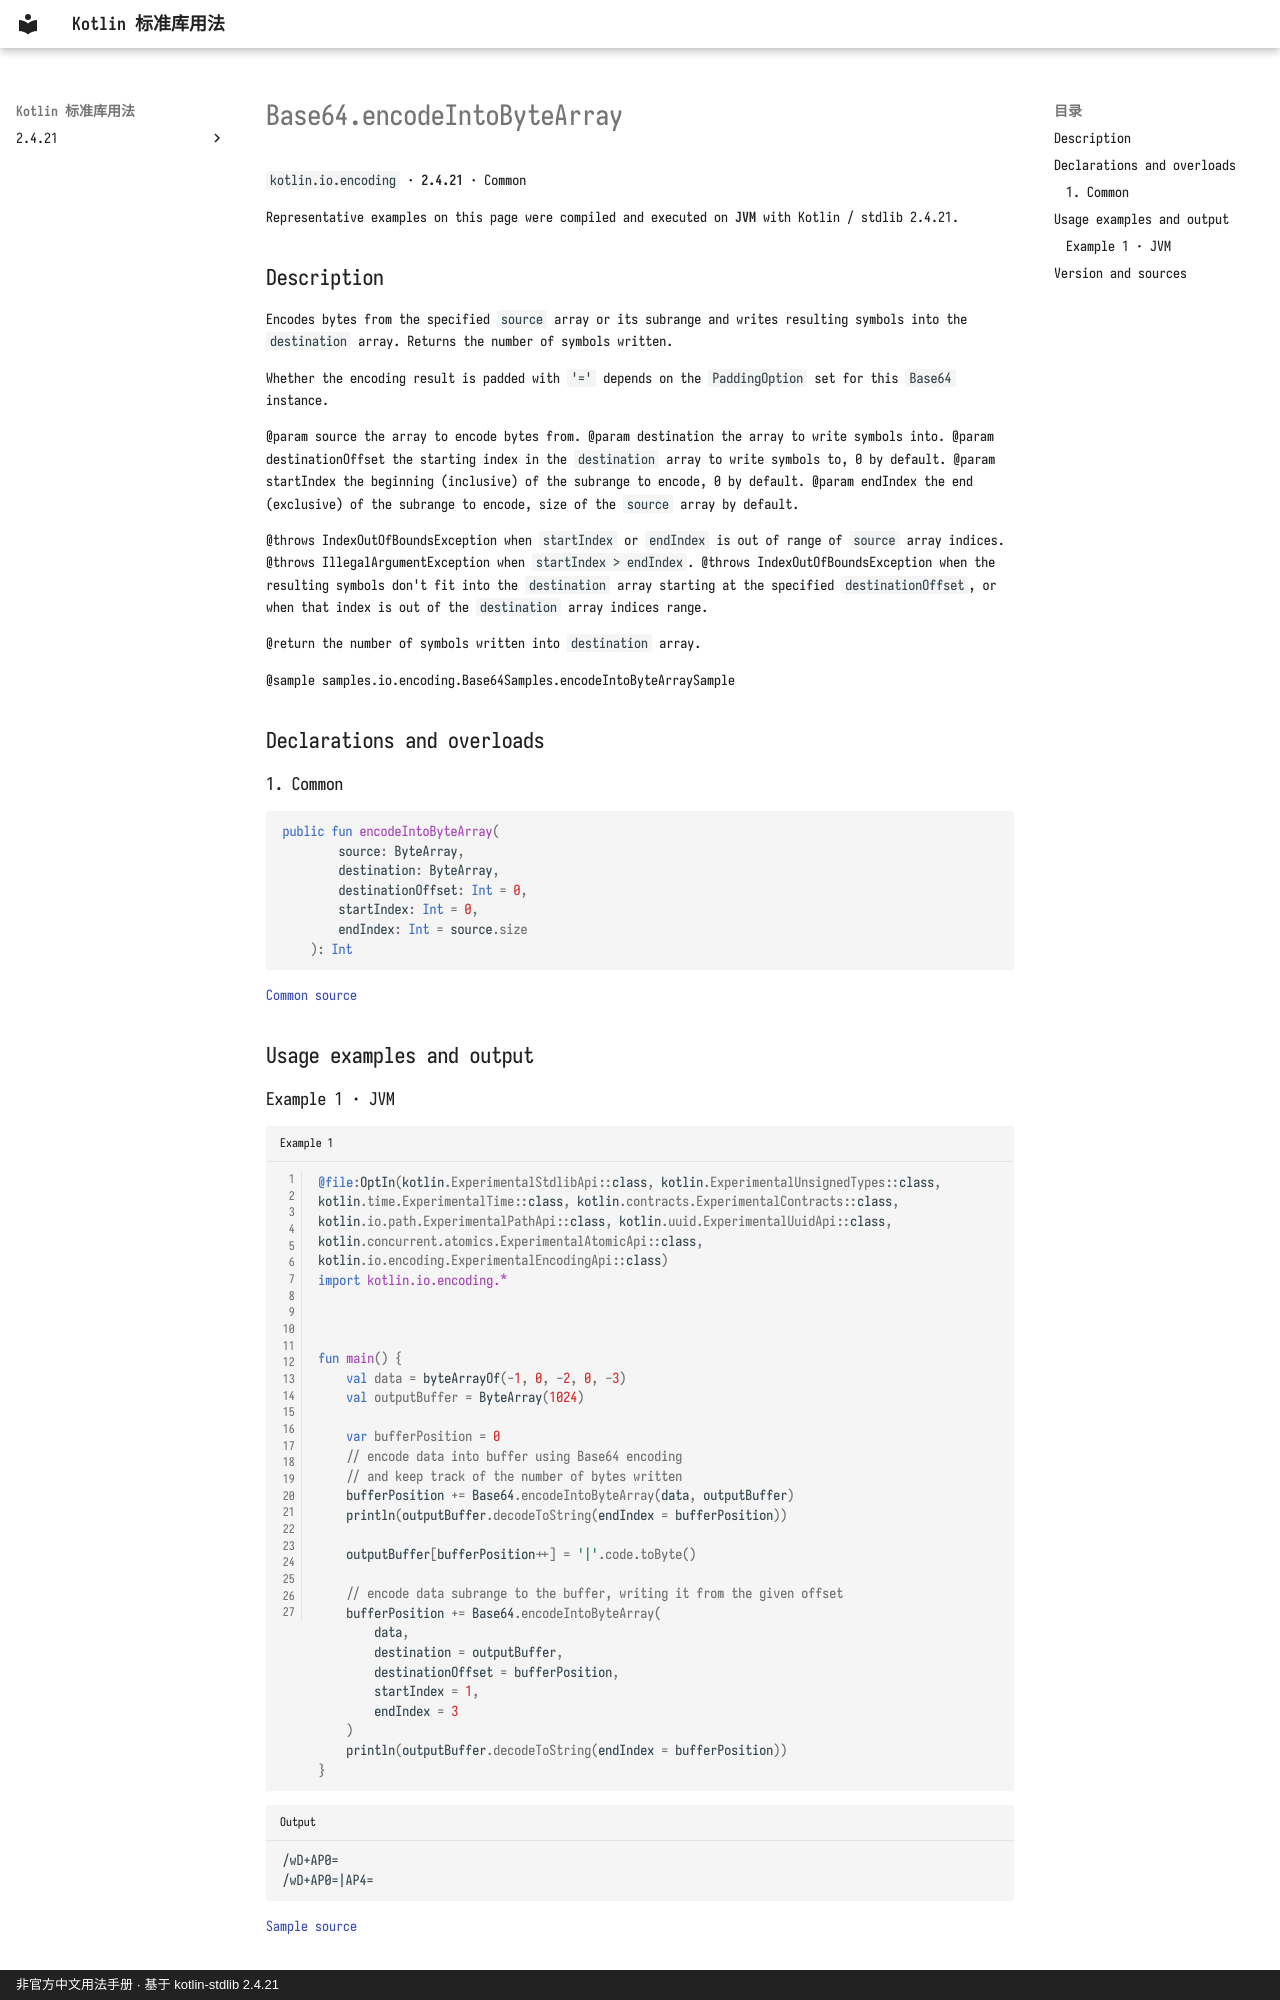

repository: oooooooko/kotlin-stdlib-docs · page: en/api/kotlin.io.encoding/base64-encodeintobytearray--ef0c4816/index.html · generator: mkdocs · copyright: 非官方中文用法手册 · 基于 kotlin-stdlib 2.4.21

# Base64.encodeIntoByteArray

`kotlin.io.encoding` · **2.4.21** · Common

Representative examples on this page were compiled and executed on **JVM** with Kotlin / stdlib 2.4.21.

## Description

Encodes bytes from the specified `source` array or its subrange and writes resulting symbols into the `destination` array.
Returns the number of symbols written.

Whether the encoding result is padded with `'='` depends on the `PaddingOption` set for this `Base64` instance.

@param source the array to encode bytes from.
@param destination the array to write symbols into.
@param destinationOffset the starting index in the `destination` array to write symbols to, 0 by default.
@param startIndex the beginning (inclusive) of the subrange to encode, 0 by default.
@param endIndex the end (exclusive) of the subrange to encode, size of the `source` array by default.

@throws IndexOutOfBoundsException when `startIndex` or `endIndex` is out of range of `source` array indices.
@throws IllegalArgumentException when `startIndex > endIndex`.
@throws IndexOutOfBoundsException when the resulting symbols don't fit into the `destination` array starting at the specified `destinationOffset`,
or when that index is out of the `destination` array indices range.

@return the number of symbols written into `destination` array.

@sample samples.io.encoding.Base64Samples.encodeIntoByteArraySample

## Declarations and overloads

### 1. Common

```kotlin
public fun encodeIntoByteArray(
        source: ByteArray,
        destination: ByteArray,
        destinationOffset: Int = 0,
        startIndex: Int = 0,
        endIndex: Int = source.size
    ): Int
```

[Common source](https://github.com/JetBrains/kotlin/blob/v2.4.21/libraries/stdlib/src/kotlin/io/encoding/Base64.kt#L180)

## Usage examples and output

### Example 1 · JVM

```kotlin title="Example 1" linenums="1"
@file:OptIn(kotlin.ExperimentalStdlibApi::class, kotlin.ExperimentalUnsignedTypes::class, kotlin.time.ExperimentalTime::class, kotlin.contracts.ExperimentalContracts::class, kotlin.io.path.ExperimentalPathApi::class, kotlin.uuid.ExperimentalUuidApi::class, kotlin.concurrent.atomics.ExperimentalAtomicApi::class, kotlin.io.encoding.ExperimentalEncodingApi::class)
import kotlin.io.encoding.*



fun main() {
    val data = byteArrayOf(-1, 0, -2, 0, -3)
    val outputBuffer = ByteArray(1024)

    var bufferPosition = 0
    // encode data into buffer using Base64 encoding
    // and keep track of the number of bytes written
    bufferPosition += Base64.encodeIntoByteArray(data, outputBuffer)
    println(outputBuffer.decodeToString(endIndex = bufferPosition))

    outputBuffer[bufferPosition++] = '|'.code.toByte()

    // encode data subrange to the buffer, writing it from the given offset
    bufferPosition += Base64.encodeIntoByteArray(
        data,
        destination = outputBuffer,
        destinationOffset = bufferPosition,
        startIndex = 1,
        endIndex = 3
    )
    println(outputBuffer.decodeToString(endIndex = bufferPosition))
}
```

```text title="Output"
/wD+AP0=
/wD+AP0=|AP4=
```

[Sample source](https://github.com/JetBrains/kotlin/blob/v2.4.21/libraries/stdlib/samples/test/samples/io/encoding/base64.kt#L263)
